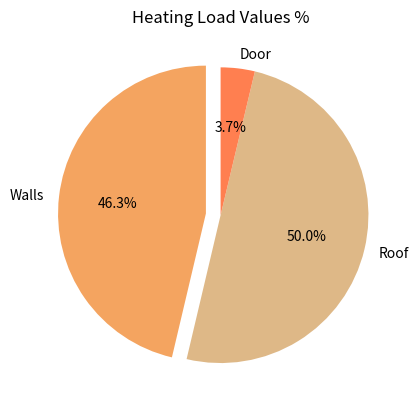
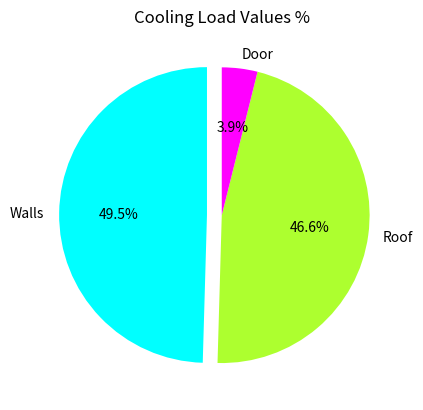
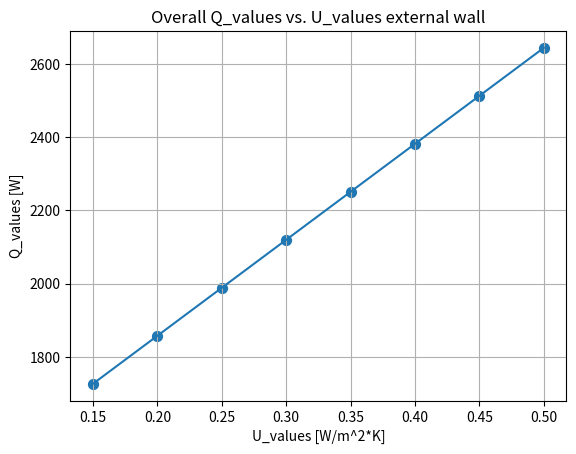

These charts were generated, in order, by the following Python code:
import pandas as pd
import matplotlib.pyplot as plt
#change the colors and fix the graph
#look on the table for U values 
#include ceiling and door on the function
labels = ["Walls","Roof","Door"]
HeatingLoadValues = [1149.2,1240,92.5]
CoolingLoadValues = [547.5,514.6,43]
cols=["sandybrown","burlywood","coral"]
cols2=["cyan","greenyellow","magenta"]
#Pie chart Heating Load
plt.figure(1)
plt.pie(HeatingLoadValues,labels=labels,colors=cols,startangle=90,explode=(0.1,0,0),autopct='%1.1f%%')
plt.title("Heating Load Values %")
plt.show(1)
#Pie chart Cooling Load
plt.figure(2)
plt.pie(CoolingLoadValues,labels=labels,colors=cols2,startangle=90,explode=(0.1,0,0),autopct='%1.1f%%')
plt.title("Cooling Load Values %")
plt.show(2)

#Effect of U
def QFunction(U_wall):
    Area_walls=105.8
    Tout=-4.8
    Tin=20
    Delta_heating=Tin-Tout
    HF_walls=U_wall*Delta_heating
    Q_walls=HF_walls*Area_walls
    Q_door=92.5
    Q_roof=1240
    Q=Q_walls+Q_door+Q_roof
    return Q

U_values_wall=pd.Series([0.15,0.20,0.25,0.30,0.35,0.40,0.45,0.50])
Q_values=U_values_wall.apply(QFunction)

plt.figure(3)
plt.plot(U_values_wall,Q_values)
plt.scatter(U_values_wall,Q_values,marker="o",s=50)
plt.xlabel("U_values [W/m^2*K]")
plt.ylabel("Q_values [W]")
plt.title("Overall Q_values vs. U_values external wall")
plt.grid()
plt.show(3)




